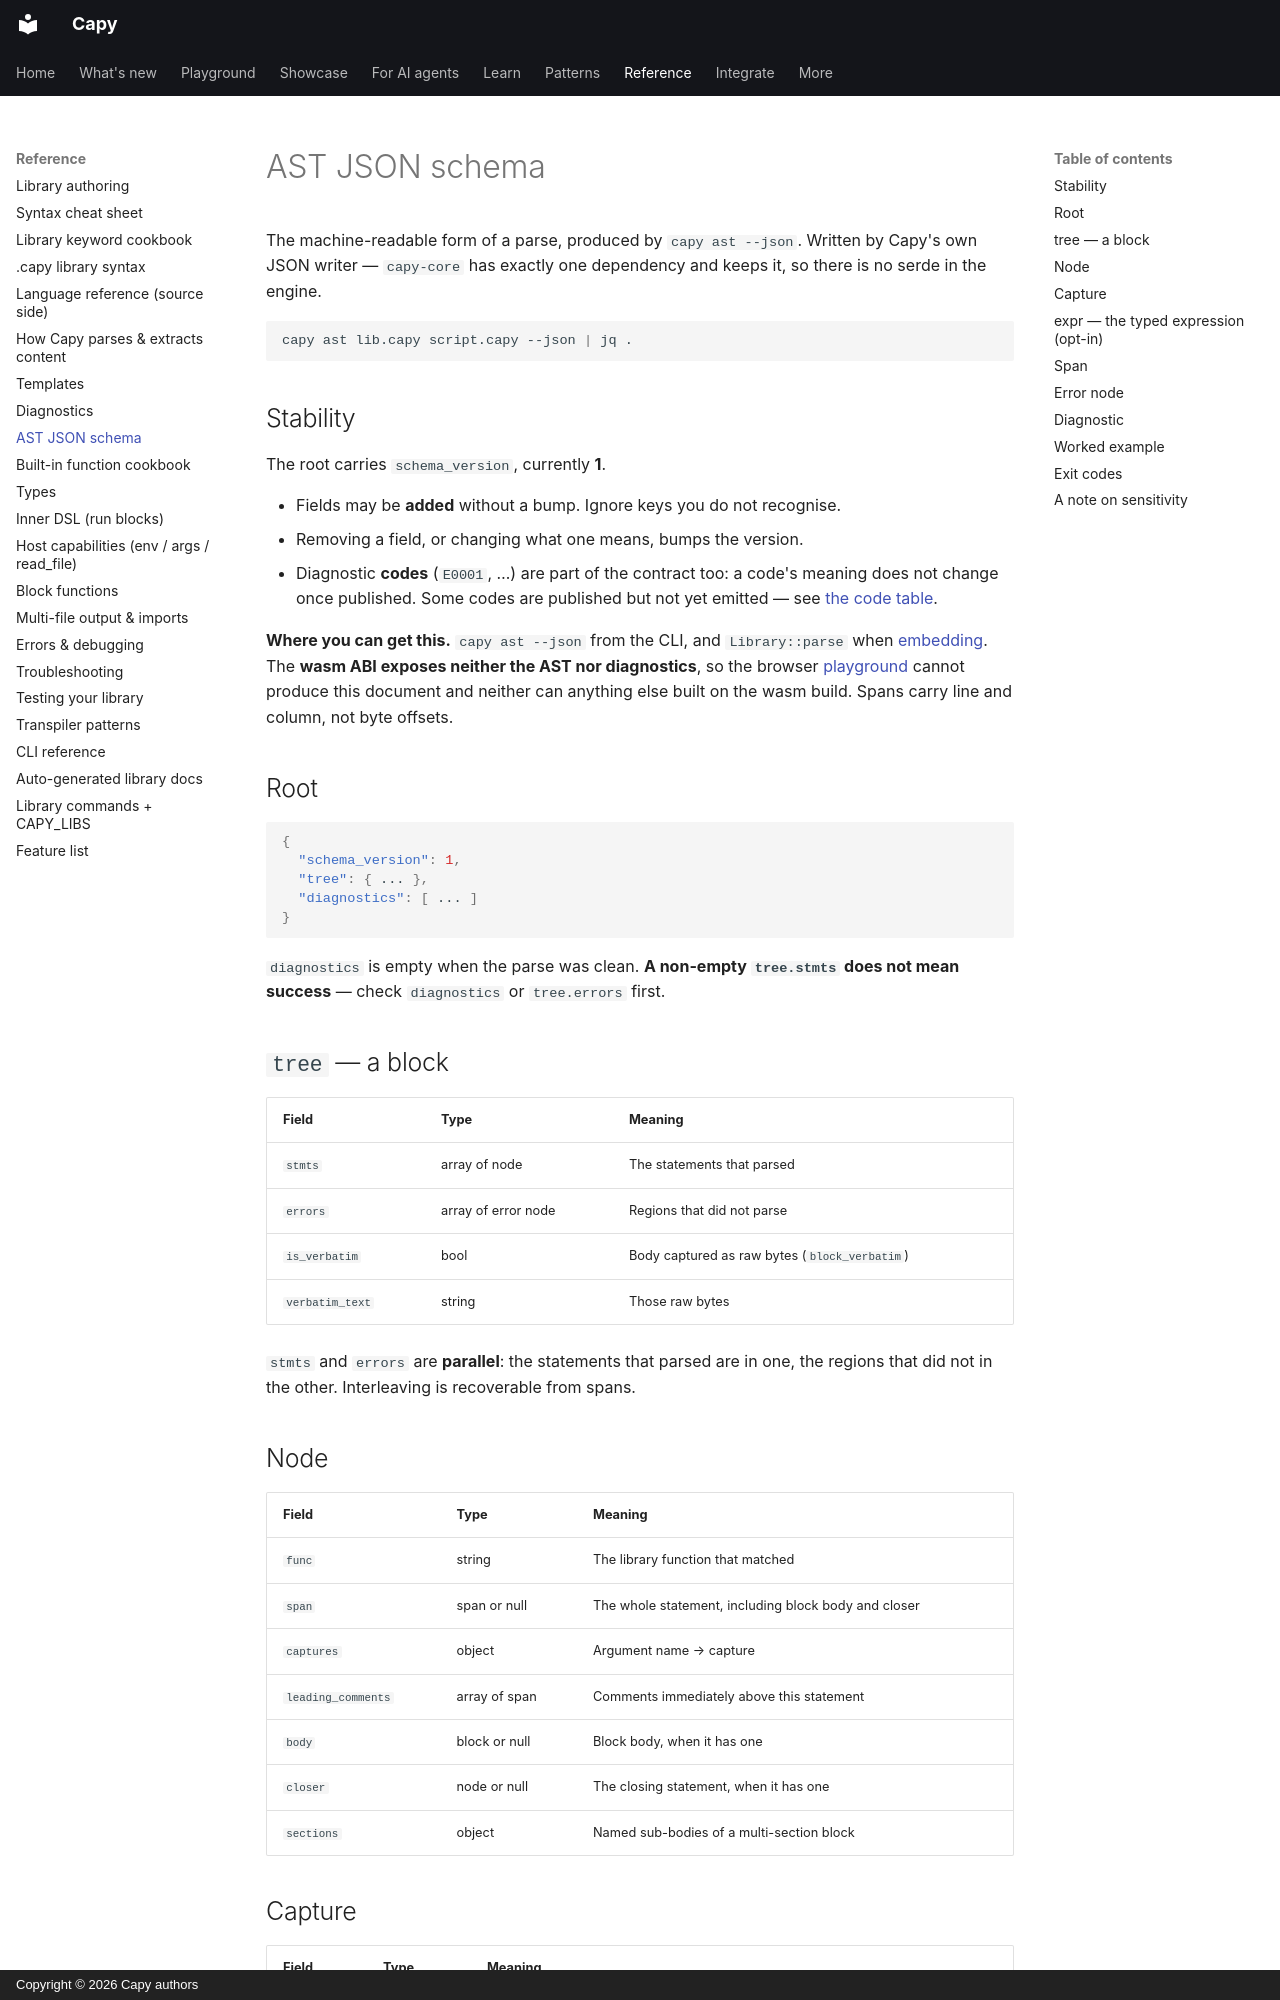

repository: olivierdevelops/capy · page: ast-json/index.html · generator: mkdocs · copyright: Copyright © 2026 Capy authors

---
title: AST JSON schema
---

# AST JSON schema

The machine-readable form of a parse, produced by `capy ast --json`. Written by
Capy's own JSON writer — `capy-core` has exactly one dependency and keeps it, so
there is no serde in the engine.

```sh
capy ast lib.capy script.capy --json | jq .
```

## Stability

The root carries `schema_version`, currently **1**.

- Fields may be **added** without a bump. Ignore keys you do not recognise.
- Removing a field, or changing what one means, bumps the version.
- Diagnostic **codes** (`E0001`, …) are part of the contract too: a code's
  meaning does not change once published. Some codes are published but not yet
  emitted — see [the code table](diagnostics.md#diagnostic-codes).

**Where you can get this.** `capy ast --json` from the CLI, and `Library::parse`
when [embedding](embedding.md). The **wasm ABI exposes neither the AST nor
diagnostics**, so the browser [playground](playground.md) cannot produce this
document and neither can anything else built on the wasm build. Spans carry line
and column, not byte offsets.

## Root

```json
{
  "schema_version": 1,
  "tree": { ... },
  "diagnostics": [ ... ]
}
```

`diagnostics` is empty when the parse was clean. **A non-empty `tree.stmts` does
not mean success** — check `diagnostics` or `tree.errors` first.

## `tree` — a block

| Field | Type | Meaning |
|---|---|---|
| `stmts` | array of node | The statements that parsed |
| `errors` | array of error node | Regions that did not parse |
| `is_verbatim` | bool | Body captured as raw bytes (`block_verbatim`) |
| `verbatim_text` | string | Those raw bytes |

`stmts` and `errors` are **parallel**: the statements that parsed are in one,
the regions that did not in the other. Interleaving is recoverable from spans.
